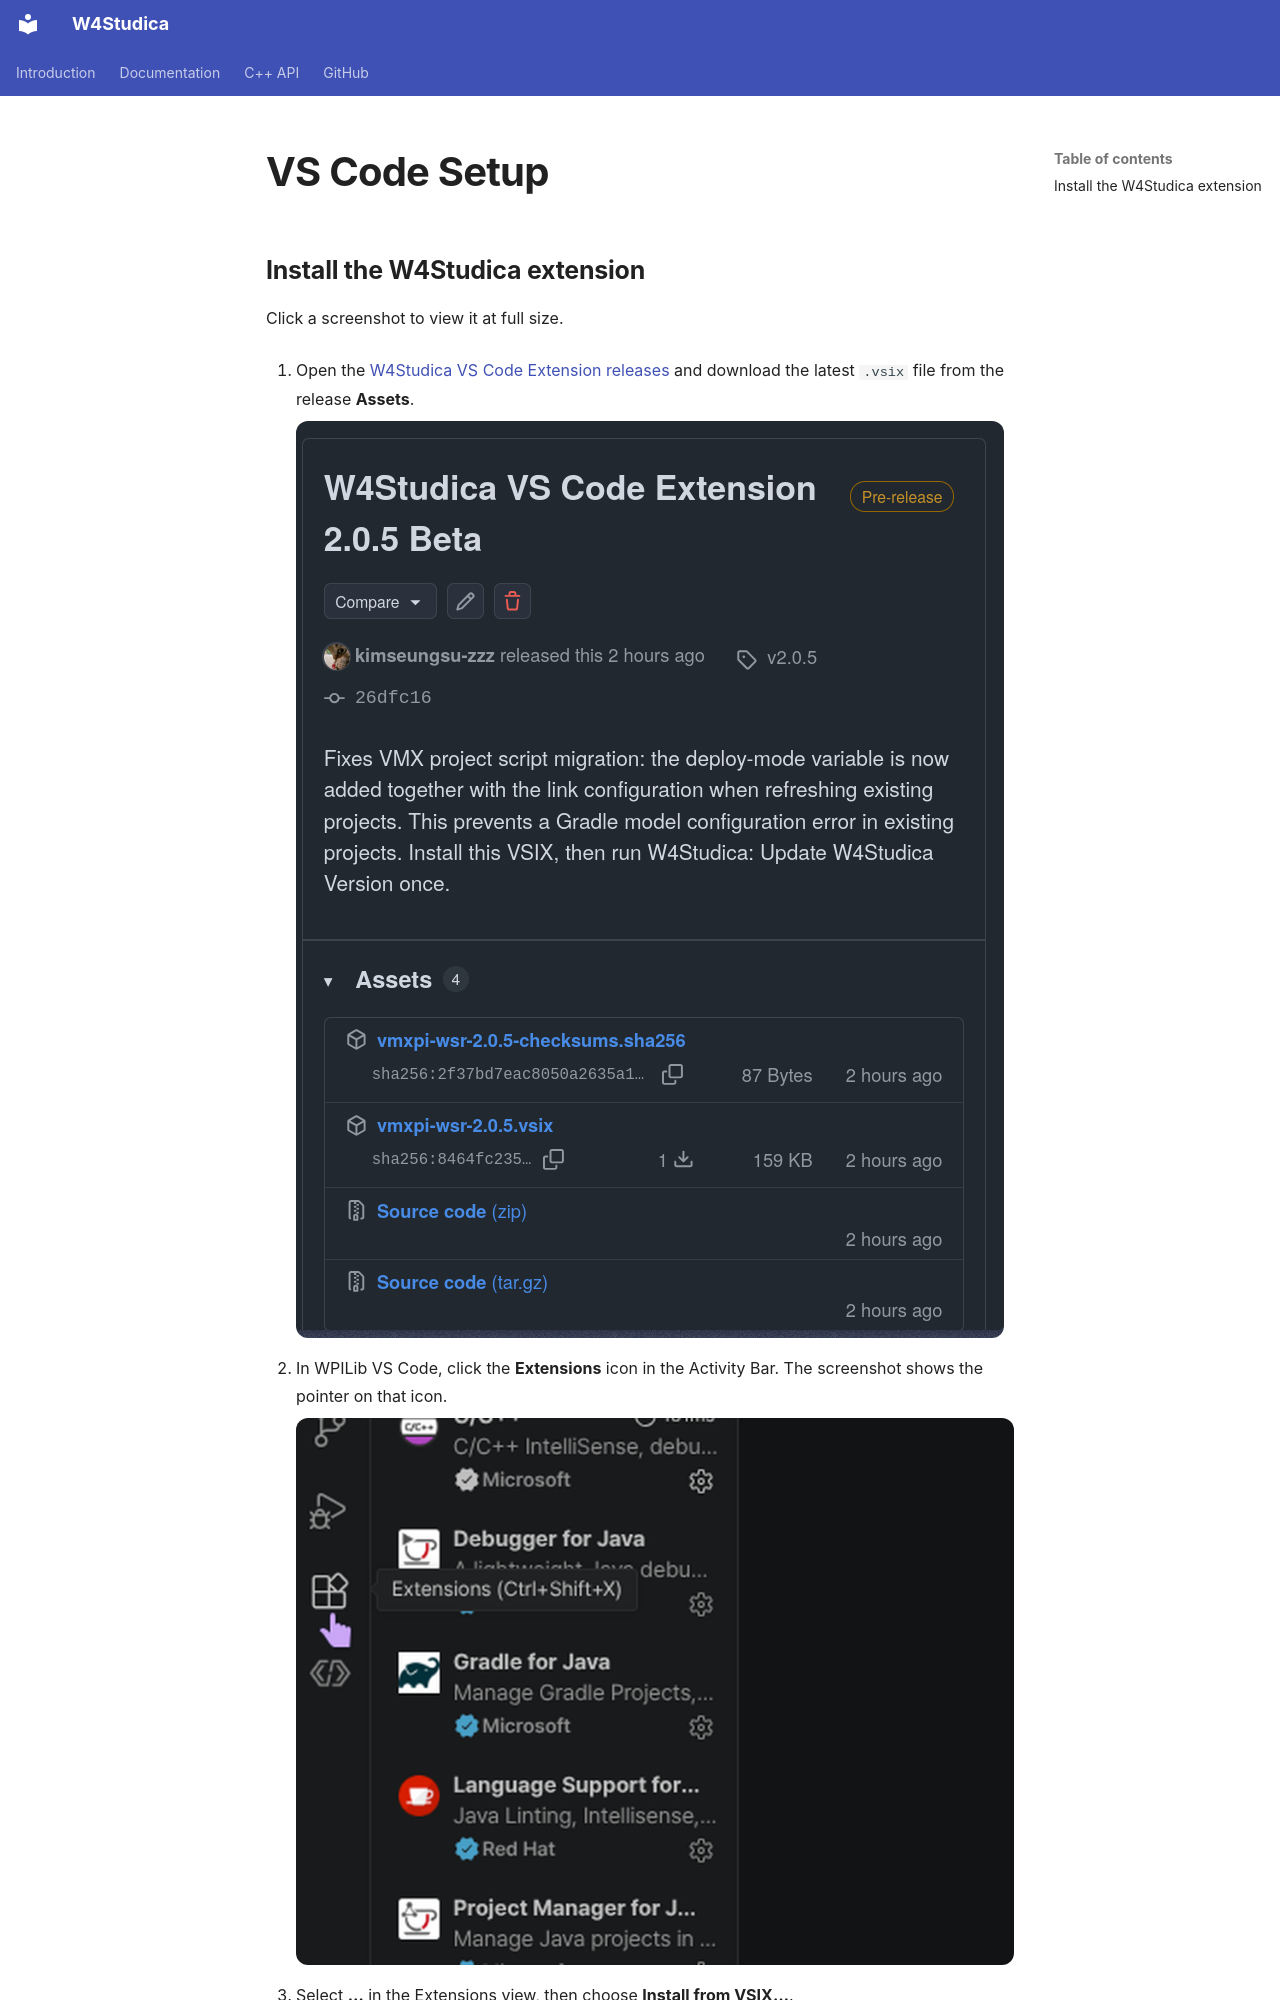

repository: wsuser1101/wsuser1101.github.io · page: en/guides/vmx-pi/vscode-setup/index.html · generator: mkdocs

---
title: VS Code Setup
---

## Install the W4Studica extension

Click a screenshot to view it at full size.

1. Open the [W4Studica VS Code Extension releases](https://github.com/W4Studica/W4Studica-VS-Code-Extension/releases) and download the latest `.vsix` file from the release **Assets**.

    [![W4Studica VS Code Extension release page showing the VSIX asset](../../../assets/vscode-extension-release.png)](../../../assets/vscode-extension-release.png)

2. In WPILib VS Code, click the **Extensions** icon in the Activity Bar. The screenshot shows the pointer on that icon.

    [![WPILib VS Code Extensions icon with the mouse pointer over it](../../../assets/vscode-extensions-icon-zoom.png)](../../../assets/vscode-extensions-icon-zoom.png)

3. Select **…** in the Extensions view, then choose **Install from VSIX…**.
